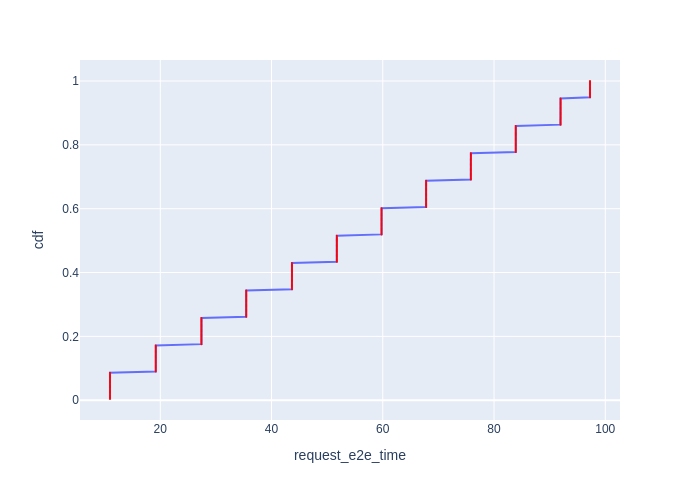

Values plotted in this chart, from the file beside it:
Request Id, request_e2e_time, cdf
0_0, 10.97, 0.003906
0_1, 10.97, 0.007812
0_2, 10.97, 0.01172
0_3, 10.97, 0.01562
0_4, 10.97, 0.01953
0_5, 10.97, 0.02344
0_6, 10.97, 0.02734
0_7, 10.97, 0.03125
0_8, 10.97, 0.03516
0_9, 10.97, 0.03906
0_10, 10.97, 0.04297
0_11, 10.97, 0.04688
0_12, 10.97, 0.05078
0_13, 10.97, 0.05469
0_14, 10.97, 0.05859
0_15, 10.97, 0.0625
0_16, 10.97, 0.06641
0_17, 10.97, 0.07031
0_18, 10.97, 0.07422
0_19, 10.97, 0.07812
0_20, 10.97, 0.08203
0_21, 10.97, 0.08594
0_22, 19.19, 0.08984
0_23, 19.19, 0.09375
0_24, 19.19, 0.09766
0_25, 19.19, 0.1016
0_26, 19.19, 0.1055
0_27, 19.19, 0.1094
0_28, 19.19, 0.1133
0_29, 19.19, 0.1172
0_30, 19.19, 0.1211
0_31, 19.19, 0.125
0_32, 19.19, 0.1289
0_33, 19.19, 0.1328
0_34, 19.19, 0.1367
0_35, 19.19, 0.1406
0_36, 19.19, 0.1445
0_37, 19.19, 0.1484
0_38, 19.19, 0.1523
0_39, 19.19, 0.1562
0_40, 19.19, 0.1602
0_41, 19.19, 0.1641
0_42, 19.19, 0.168
0_43, 19.19, 0.1719
0_44, 27.41, 0.1758
0_45, 27.41, 0.1797
0_46, 27.41, 0.1836
0_47, 27.41, 0.1875
0_48, 27.41, 0.1914
0_49, 27.41, 0.1953
0_50, 27.41, 0.1992
0_51, 27.41, 0.2031
0_52, 27.41, 0.207
0_53, 27.41, 0.2109
0_54, 27.41, 0.2148
0_55, 27.41, 0.2188
0_56, 27.41, 0.2227
0_57, 27.41, 0.2266
0_58, 27.41, 0.2305
0_59, 27.41, 0.2344
... 196 more rows
